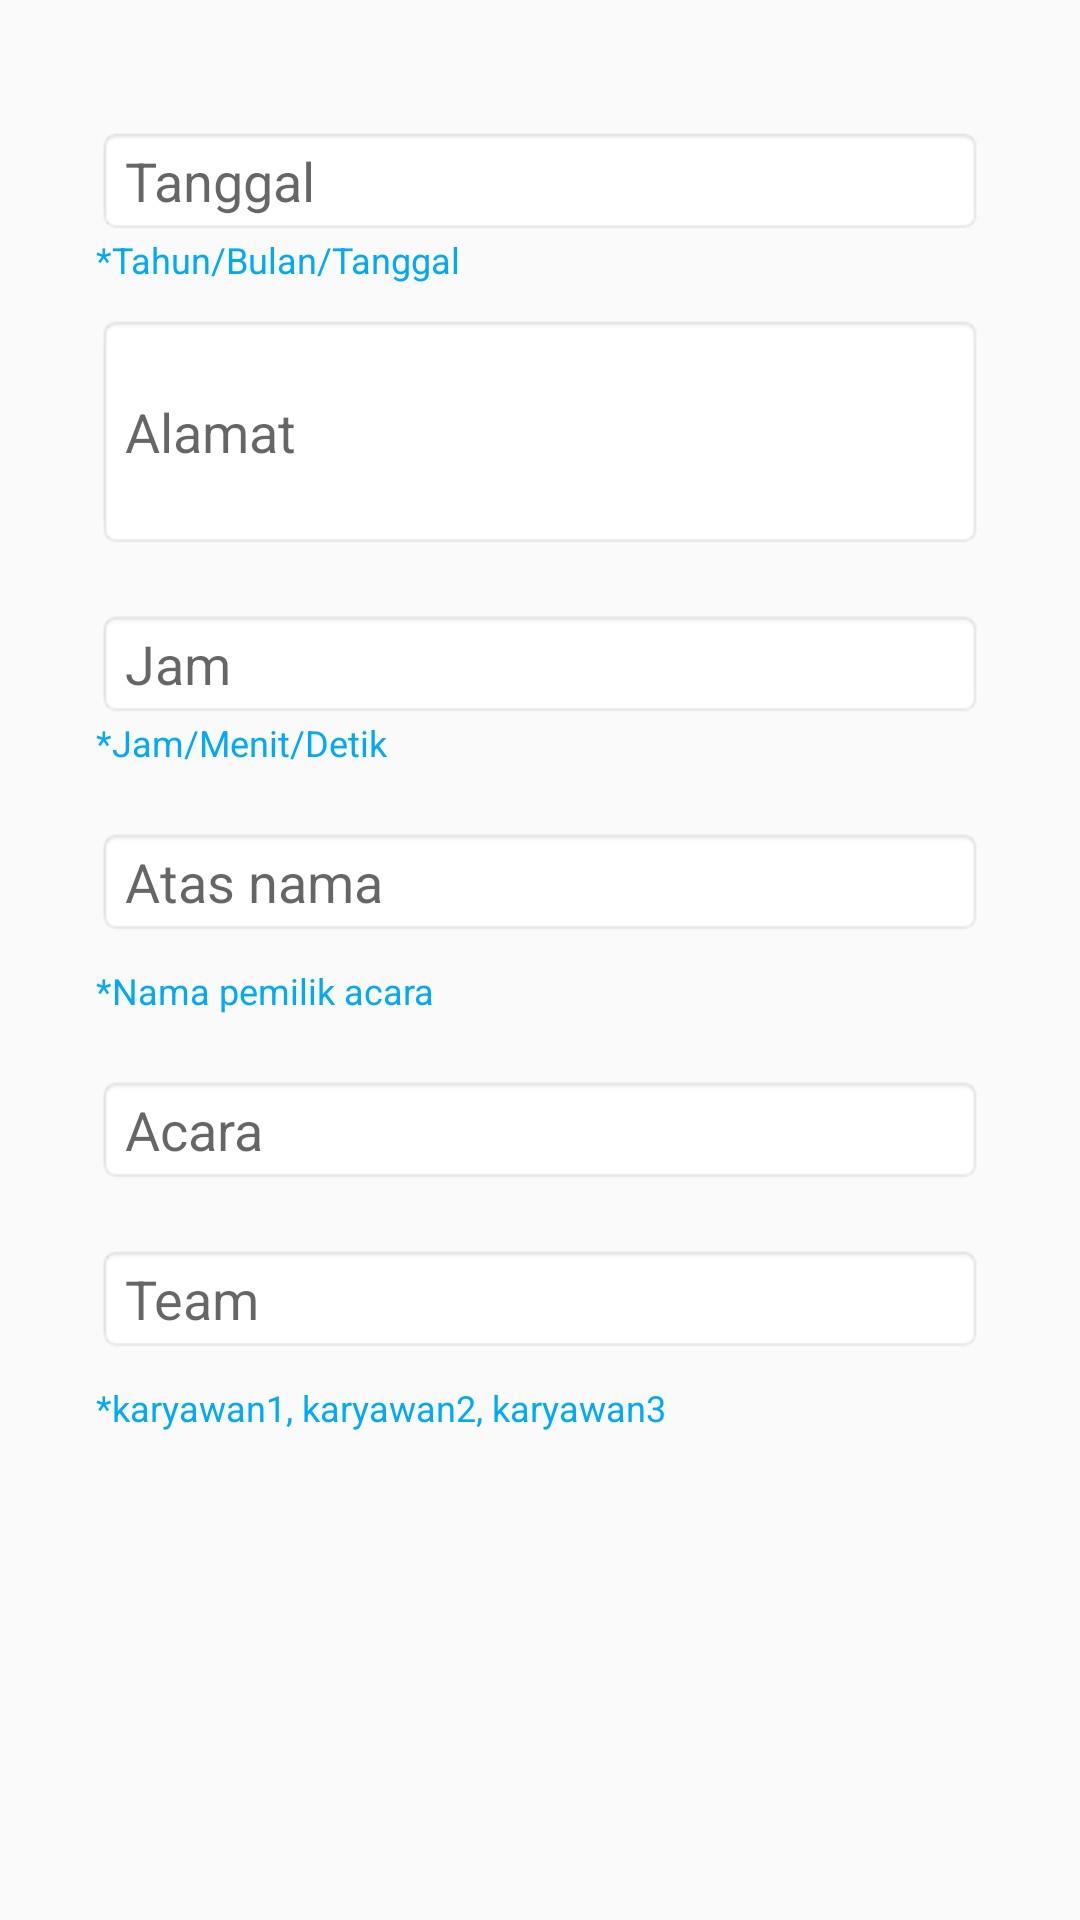

Reconstruct the res/layout file that produces this screen, plus the resources it refers to.
<!-- AndroidManifest.xml: application theme AppTheme -->
<!-- res/layout/form_jadwal.xml -->
<?xml version="1.0" encoding="utf-8"?>
<LinearLayout
    xmlns:android="http://schemas.android.com/apk/res/android"
    android:orientation="vertical"
    android:layout_width="match_parent"
    android:layout_height="match_parent"
    android:paddingBottom="@dimen/activity_vertical_margin"
    android:paddingLeft="@dimen/activity_horizontal_margin"
    android:paddingRight="@dimen/activity_horizontal_margin"
    android:paddingTop="@dimen/activity_vertical_margin" >

   <ScrollView
       android:layout_width="match_parent"
       android:layout_height="wrap_content">

       <LinearLayout
           android:layout_width="match_parent"
           android:layout_height="match_parent"
           android:orientation="vertical"
           android:padding="16dp">

           <EditText
               android:id="@+id/txt_id"
               android:visibility="gone"
               android:layout_width="match_parent"
               android:layout_height="wrap_content"
               android:background="@android:drawable/editbox_background_normal"/>


           <EditText
               android:id="@+id/txt_tanggal"
               android:layout_marginTop="10dp"
               android:hint="Tanggal"
               android:singleLine="true"
               android:layout_width="match_parent"
               android:layout_height="wrap_content"

               android:background="@android:drawable/editbox_background_normal"/>

           <TextView
               android:layout_width="match_parent"
               android:layout_height="wrap_content"
               android:layout_marginBottom="10dp"
               android:text="*Tahun/Bulan/Tanggal "
               android:textColor="@color/background_button_blue"
               android:textSize="12sp">
           </TextView>

           <EditText
               android:id="@+id/txt_alamat"
               android:layout_marginBottom="10dp"
               android:hint="Alamat"
               android:inputType="textMultiLine"
               android:minLines="3"
               android:layout_width="match_parent"
               android:layout_height="wrap_content"
               android:background="@android:drawable/editbox_background_normal"/>


           <EditText
               android:id="@+id/txt_jam"
               android:layout_marginTop="10dp"
               android:hint="Jam"
               android:singleLine="true"
               android:layout_width="match_parent"
               android:layout_height="wrap_content"
               android:background="@android:drawable/editbox_background_normal"/>

           <TextView
               android:layout_width="match_parent"
               android:layout_height="wrap_content"
               android:layout_marginBottom="10dp"
               android:text="*Jam/Menit/Detik "
               android:textColor="@color/background_button_blue"
               android:textSize="12sp">
           </TextView>

           <EditText
               android:id="@+id/txt_atasnama"
               android:layout_marginTop="10dp"
               android:layout_marginBottom="10dp"
               android:hint="Atas nama"
               android:singleLine="true"
               android:layout_width="match_parent"
               android:layout_height="wrap_content"
               android:background="@android:drawable/editbox_background_normal"/>

           <TextView
               android:layout_width="match_parent"
               android:layout_height="wrap_content"
               android:layout_marginBottom="10dp"
               android:text="*Nama pemilik acara "
               android:textColor="@color/background_button_blue"
               android:textSize="12sp">
           </TextView>

           <EditText
               android:id="@+id/txt_acara"
               android:layout_marginTop="10dp"
               android:layout_marginBottom="10dp"
               android:hint="Acara"
               android:singleLine="true"
               android:layout_width="match_parent"
               android:layout_height="wrap_content"
               android:background="@android:drawable/editbox_background_normal"/>

           <EditText
               android:id="@+id/txt_team"
               android:layout_marginTop="10dp"
               android:layout_marginBottom="10dp"
               android:hint="Team"
               android:singleLine="true"
               android:layout_width="match_parent"
               android:layout_height="wrap_content"
               android:background="@android:drawable/editbox_background_normal"/>

           <TextView
               android:layout_width="match_parent"
               android:layout_height="wrap_content"
               android:layout_marginBottom="10dp"
               android:text="*karyawan1, karyawan2, karyawan3 "
               android:textColor="@color/background_button_blue"
               android:textSize="12sp">
           </TextView>

       </LinearLayout>
   </ScrollView>



</LinearLayout>
<!-- resources referenced by this layout -->
<resources>
  <color name="background_button_blue">#03A9F4</color>
  <dimen name="activity_horizontal_margin">16dp</dimen>
  <dimen name="activity_vertical_margin">16dp</dimen>
  <style name="AppTheme" parent="Theme.AppCompat.Light.DarkActionBar">
          
          <item name="colorPrimary">@color/colorPrimary</item>
          <item name="colorPrimaryDark">@color/colorPrimaryDark</item>
          <item name="colorAccent">@color/colorAccent</item>
      </style>
  <color name="colorPrimary">#3F51B5</color>
  <color name="colorPrimaryDark">#303F9F</color>
  <color name="colorAccent">#FF4081</color>
</resources>
